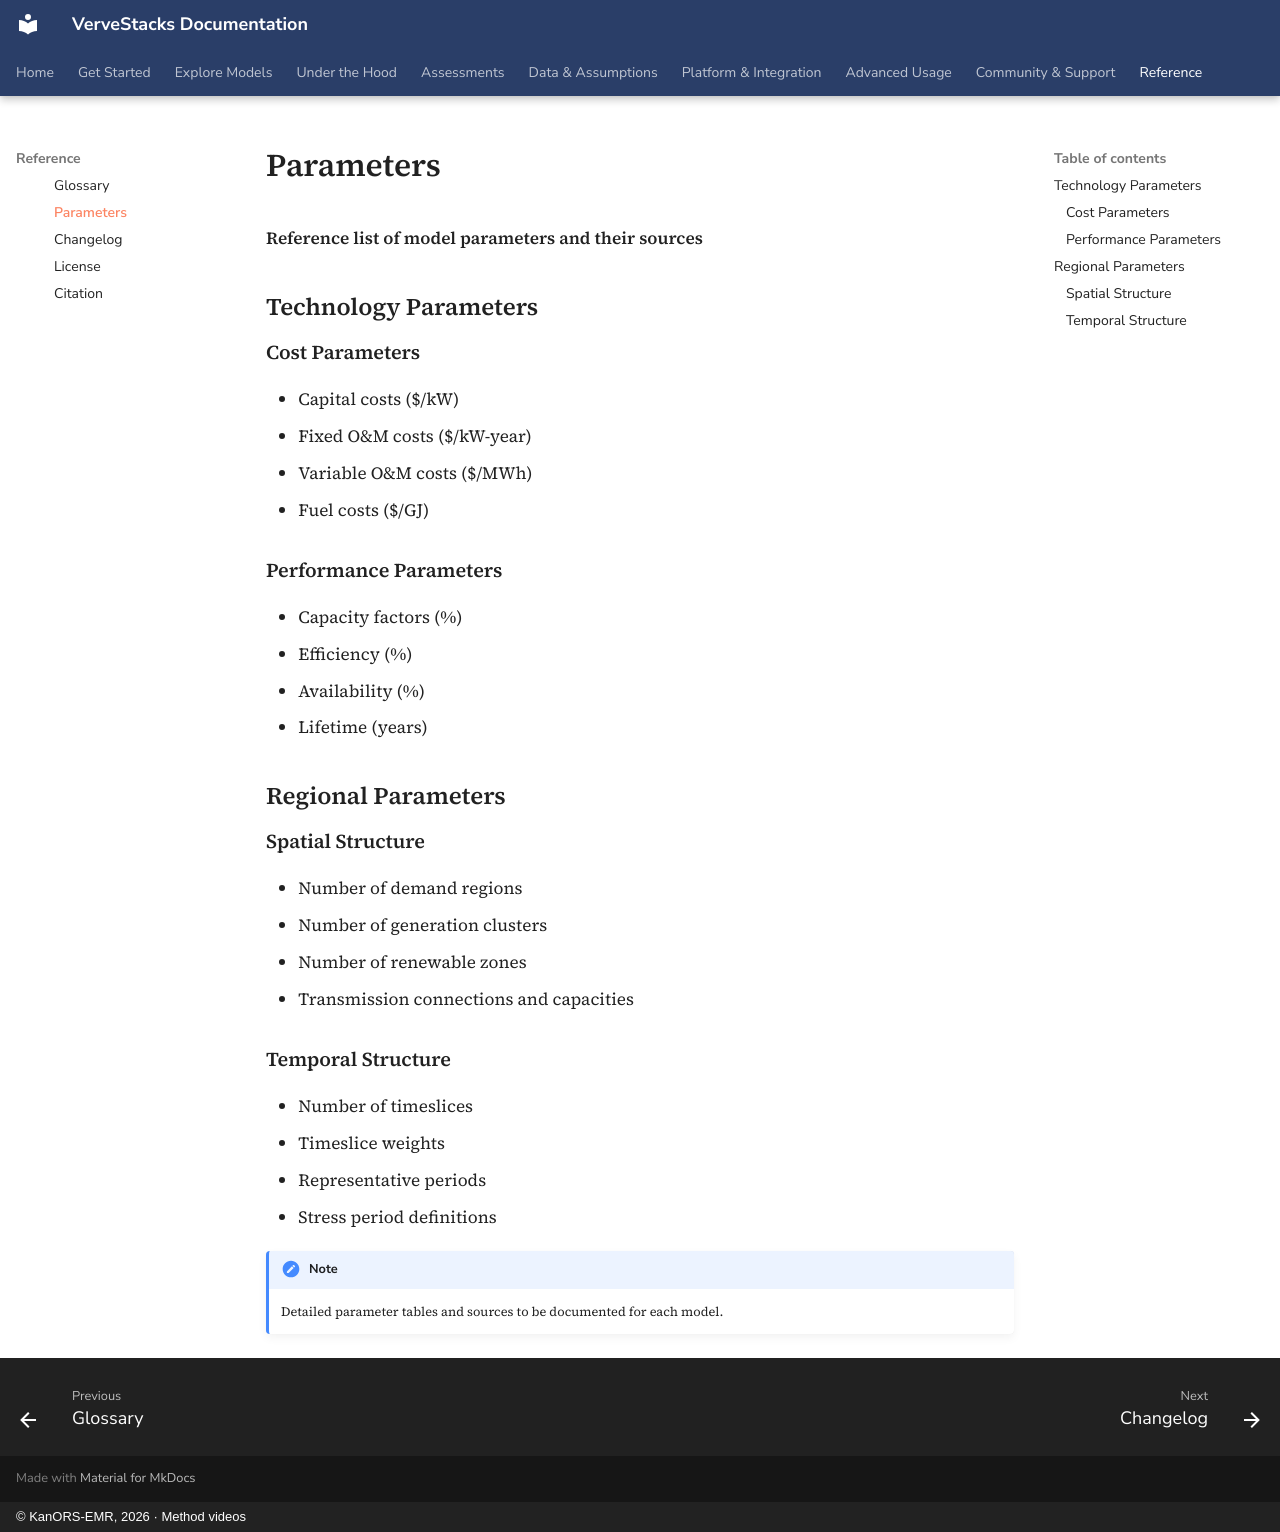

repository: kanors-emr/VerveStacks-docs · page: reference/parameters/index.html · generator: mkdocs · copyright: © KanORS-EMR, 2026 · Method videos

# Parameters

**Reference list of model parameters and their sources**

## Technology Parameters

### Cost Parameters

- Capital costs ($/kW)
- Fixed O&M costs ($/kW-year)
- Variable O&M costs ($/MWh)
- Fuel costs ($/GJ)

### Performance Parameters

- Capacity factors (%)
- Efficiency (%)
- Availability (%)
- Lifetime (years)

## Regional Parameters

### Spatial Structure

- Number of demand regions
- Number of generation clusters
- Number of renewable zones
- Transmission connections and capacities

### Temporal Structure

- Number of timeslices
- Timeslice weights
- Representative periods
- Stress period definitions

!!! note
    Detailed parameter tables and sources to be documented for each model.
